Run: headless pygame with SDL's dummy video driver; simulated clock (each Clock.tick advances the game by its frame time, no real sleeping); random seed 0; keys injected as events and as key.get_pressed() state; mouse plan: one left click at the window centre at the start of phase 2, then a move to the lower-right quarter at the start of phase 3.
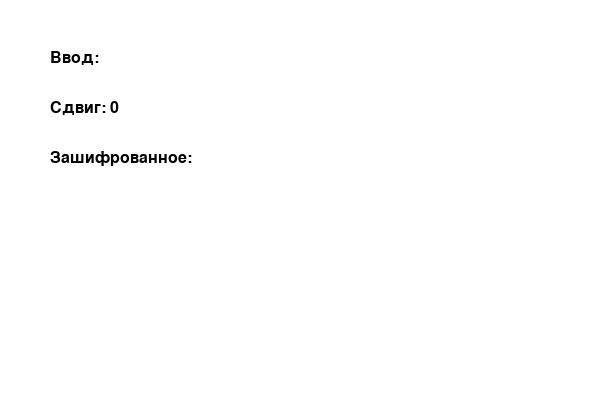
Frame 1 of 4 · flips 1–60 · no input
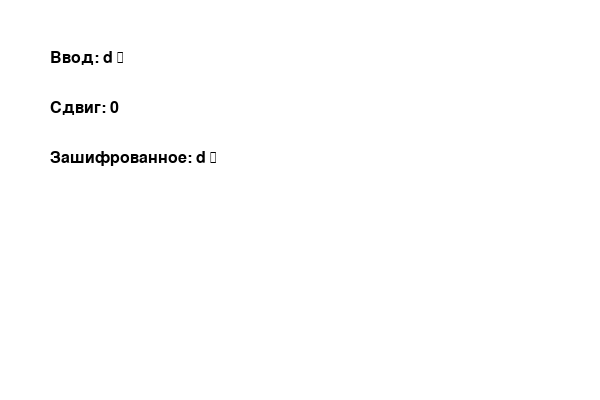
Frame 2 of 4 · flips 61–180 · clicked the window centre · tapped SPACE, RETURN · held RIGHT (→), D
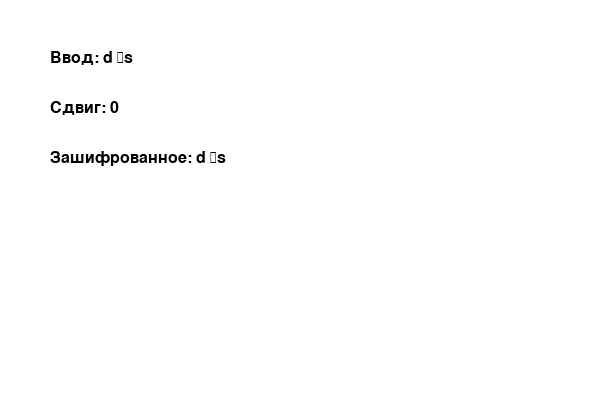
Frame 3 of 4 · flips 181–300 · moved the mouse to the lower-right quarter · held DOWN (↓), S
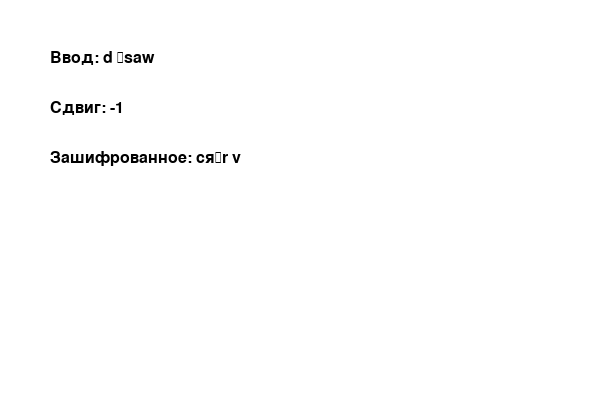
Frame 4 of 4 · flips 301–420 · held LEFT (←), A, UP (↑), W

The pygame program that drew these frames:

import pygame
import sys
import time
import statistics

# Настройки
WINDOW_WIDTH, WINDOW_HEIGHT = 600, 400
FONT_SIZE = 24
FPS = 60

# Символы для шифрования
RUSSIAN_ALPHABET = "абвгдеёжзийклмнопрстуфхцчшщъыьэюя "  # 33 буквы + пробел
ENGLISH_ALPHABET = "abcdefghijklmnopqrstuvwxyz"  # 26 букв
DIGITS = "0123456789"  # 10 цифр
PUNCTUATION = ".,!? "  # Знаки

# Объединенный набор символов
ALPHABET = RUSSIAN_ALPHABET + ENGLISH_ALPHABET + DIGITS + PUNCTUATION

def caesar_cipher(text, shift):
    result = []
    for char in text:
        if char in ALPHABET:
            index = ALPHABET.index(char)
            shifted_index = (index + shift) % len(ALPHABET)
            result.append(ALPHABET[shifted_index])
        else:
            result.append(char)  # Если символ не в алфавите, оставляем его без изменений
    return ''.join(result)

# Инициализация Pygame
pygame.init()
window = pygame.display.set_mode((WINDOW_WIDTH, WINDOW_HEIGHT))
pygame.display.set_caption("Шифр Цезаря")
font = pygame.font.Font(None, FONT_SIZE)
clock = pygame.time.Clock()

# Переменные
input_text = ""
shift = 0

A =[]

while True:
    
    for event in pygame.event.get():

        start_time = time.perf_counter_ns()

        match event.type:
        
            case pygame.QUIT: #Нажатие крестика в правом верхнем углу

                    print(statistics.mean(A))
                    
                    pygame.quit()
                    sys.exit()

            case pygame.KEYDOWN: #Нажатие клавиши
                    if event.key == pygame.K_BACKSPACE: #Если клавиша - Backspace
                        input_text = input_text[:-1]
                    else:                               #Если нет
                        input_text += event.unicode

            case pygame.MOUSEBUTTONDOWN: #Нажатие кнопки мыши
                    if event.button == 1:               #Нажатие ЛКМ
                        mouse_x, mouse_y = event.pos
                        if 50 <= mouse_y <= 150:
                            input_text = ""

            case pygame.KEYUP: #Отпустить клавишу
                    if event.key == pygame.K_UP: #Если клавища - стрелка вверх
                        shift += 1
                    elif event.key == pygame.K_DOWN: #Если клавища - стрелка вниз
                        shift -= 1

        A.append(time.perf_counter_ns()-start_time)

    # Шифрование текста
    encrypted_text = caesar_cipher(input_text, shift)

    # Отрисовка
    window.fill((255, 255, 255))
    
    input_surface = font.render(f"Ввод: {input_text}", True, (0, 0, 0))
    shift_surface = font.render(f"Сдвиг: {shift}", True, (0, 0, 0))
    output_surface = font.render(f"Зашифрованное: {encrypted_text}", True, (0, 0, 0))

    window.blit(input_surface, (50, 50))
    window.blit(shift_surface, (50, 100))
    window.blit(output_surface, (50, 150))

    pygame.display.flip()
    #clock.tick(FPS)
    #print()
